Image classification data set "data" (StanRemus15/Leaf-AI-Sistem-informatic-bazat-pe-deep-learning-pentru-a-detecta-bolile-foliare-ale-castravetilor on GitHub). Class labels (5): anthracnose, bacterial wilt, downy mildew, gummy stem blight, healthy.

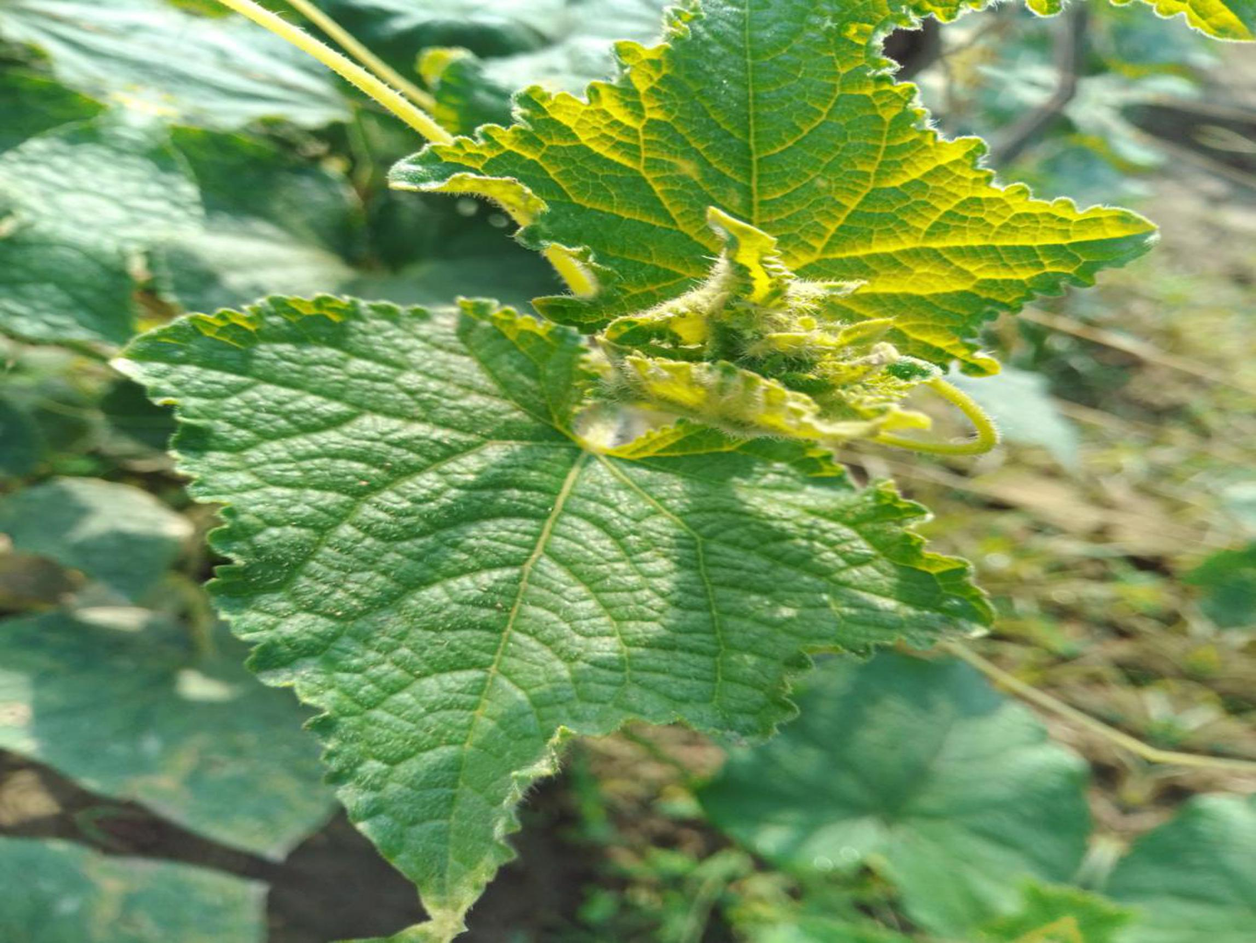
Label: healthy

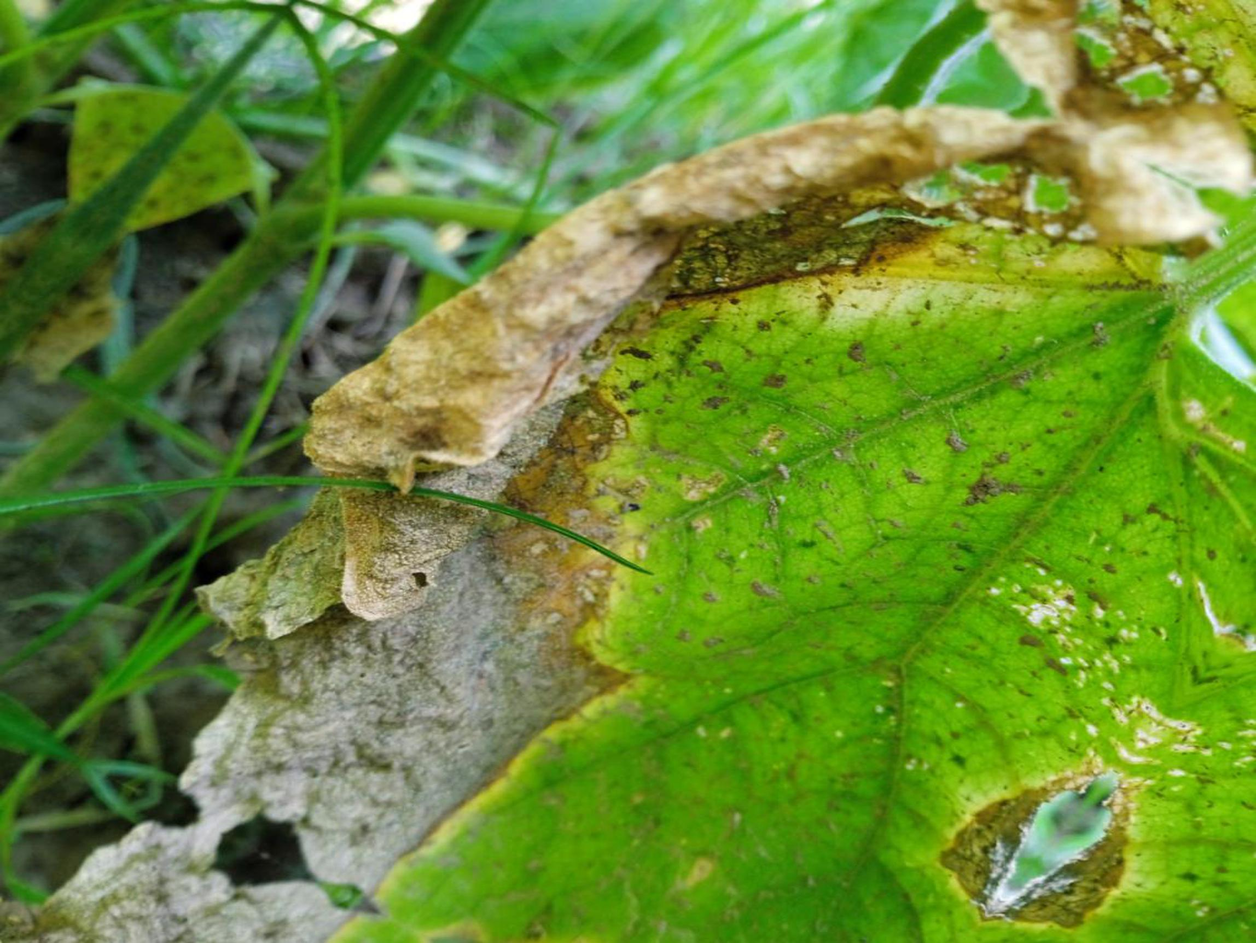
Label: gummy stem blight

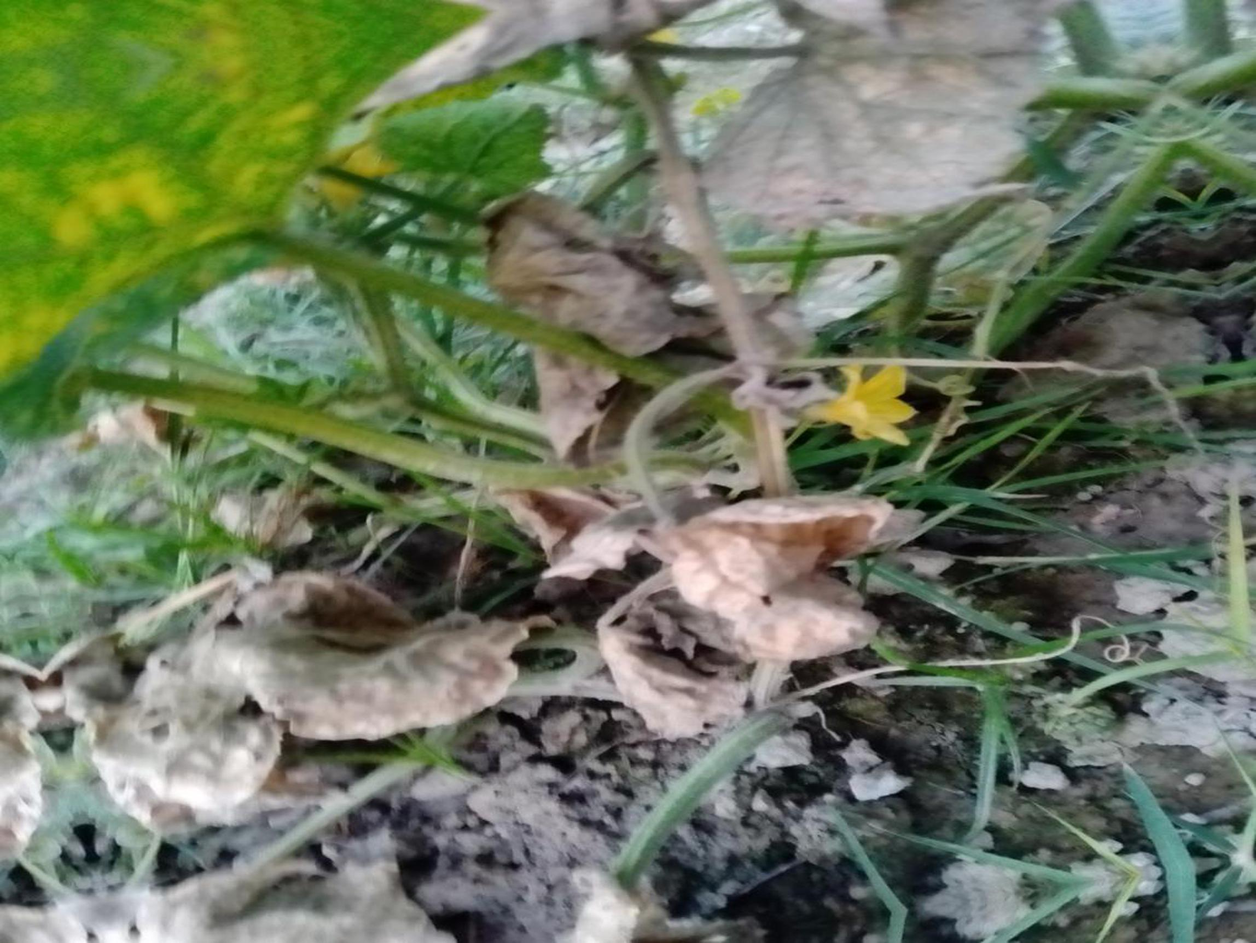
Label: bacterial wilt

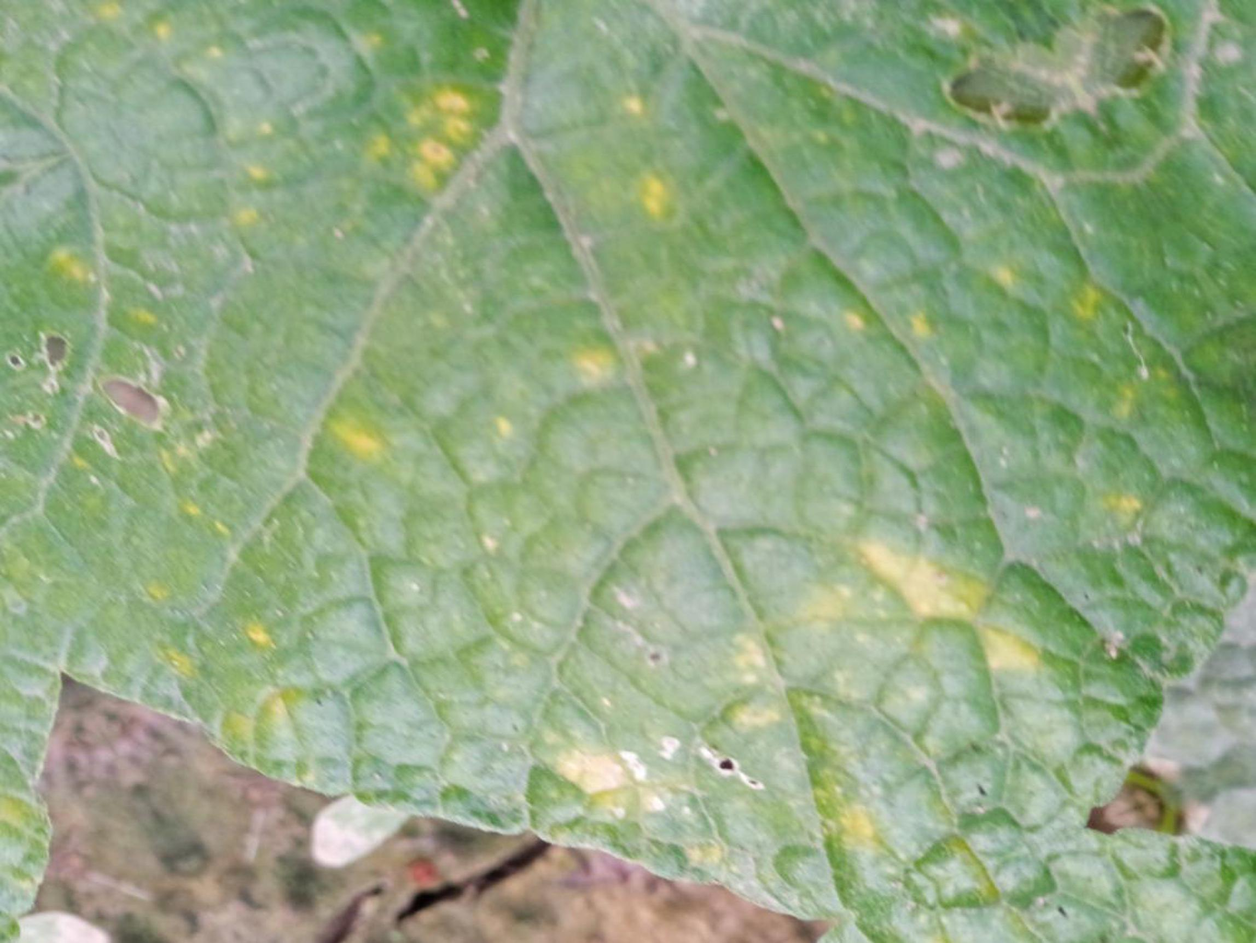
Label: downy mildew

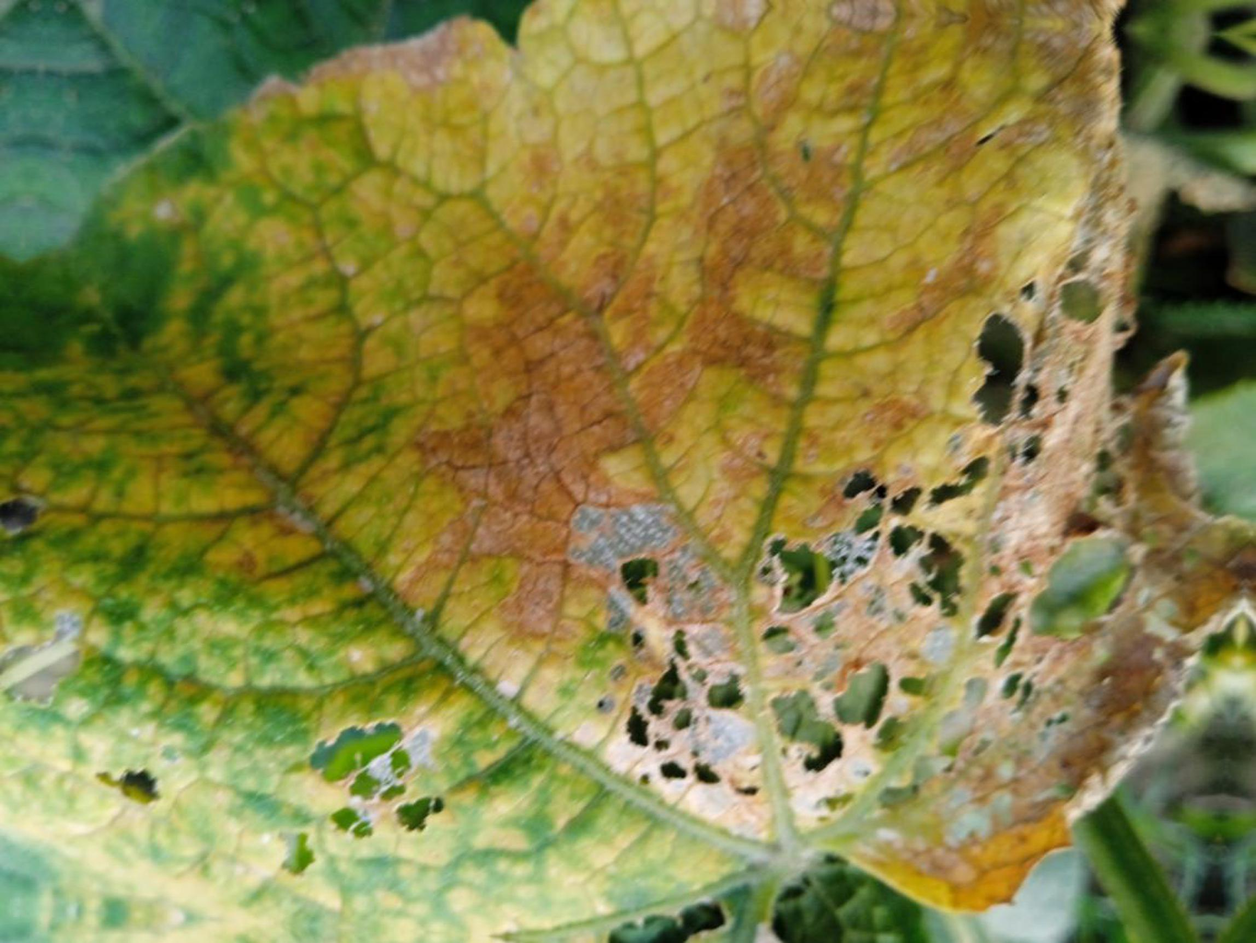
Label: anthracnose

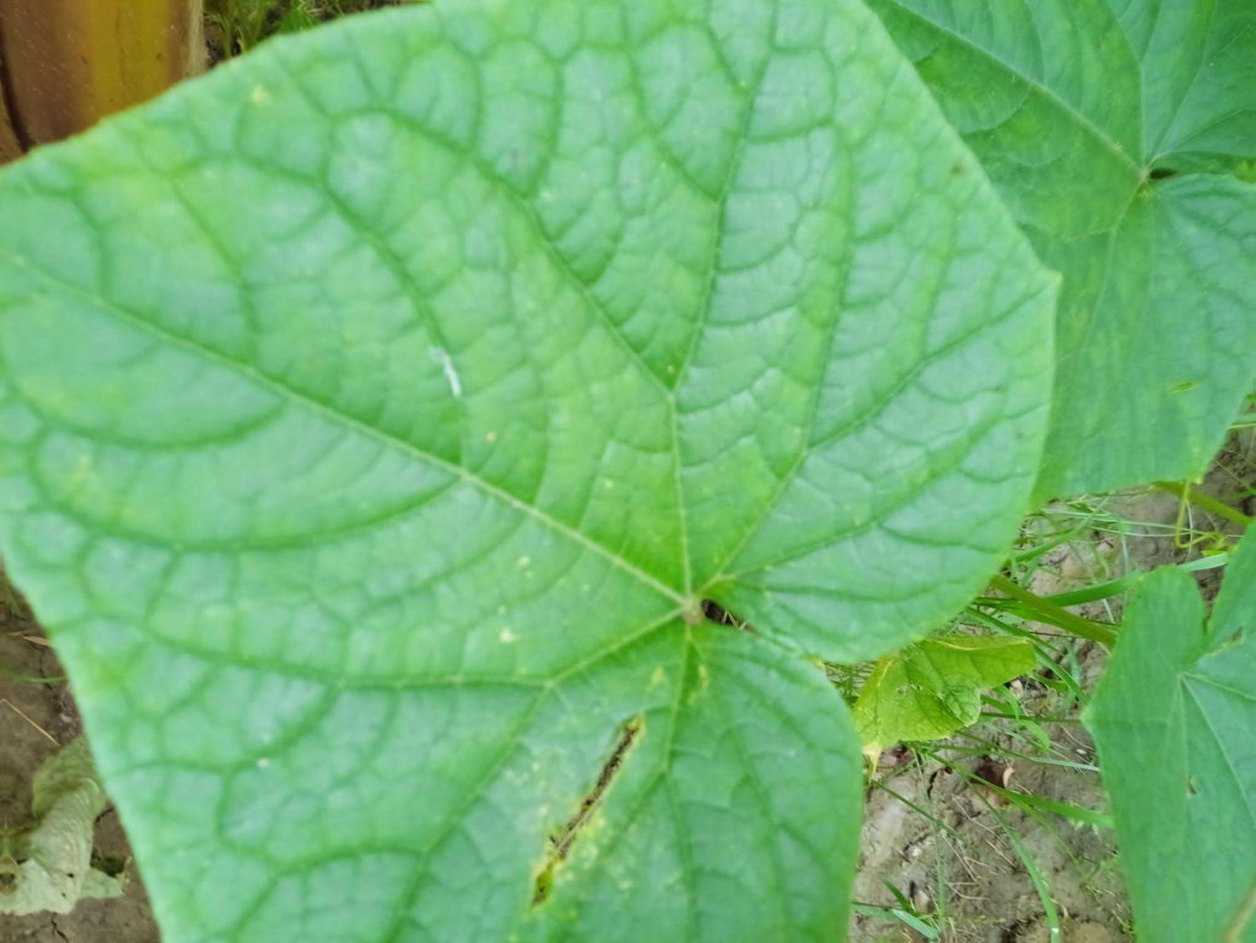
Label: healthy
